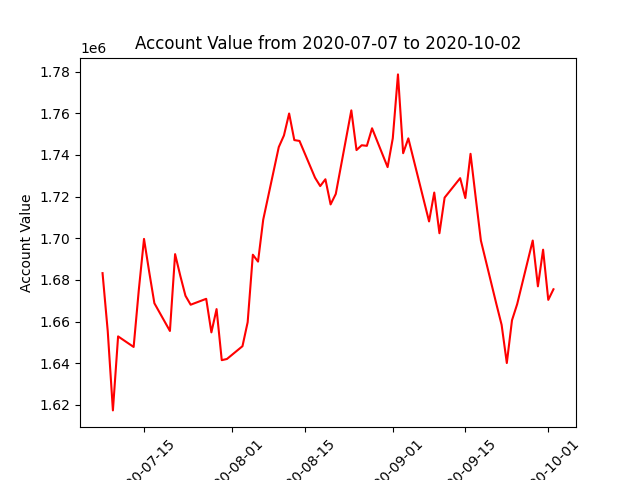

The file beside this chart, header and first rows:
datadate, account_value
20200707, 1683234
20200708, 1655440
20200709, 1617338
20200710, 1652867
20200713, 1647798
20200714, 1675273
20200715, 1699669
20200716, 1683846
20200717, 1668790
20200720, 1655465
20200721, 1692350
20200722, 1681972
20200723, 1672361
20200724, 1668073
20200727, 1670905
20200728, 1654784
20200729, 1665965
20200730, 1641454
20200731, 1642023
20200803, 1648165
20200804, 1659692
20200805, 1692079
20200806, 1688768
20200807, 1708894
20200810, 1743744
20200811, 1749337
20200812, 1759868
20200813, 1747106
20200814, 1746700
20200817, 1729042
20200818, 1725027
20200819, 1728301
20200820, 1716222
20200821, 1721234
20200824, 1761371
20200825, 1742311
20200826, 1744629
20200827, 1744346
20200828, 1752777
20200831, 1734131
20200901, 1747973
20200902, 1778640
20200903, 1740803
20200904, 1747930
20200908, 1708051
20200909, 1721909
20200910, 1702391
20200911, 1719490
20200914, 1728830
20200915, 1719274
20200916, 1740517
20200917, 1719474
20200918, 1698861
20200921, 1668256
20200922, 1658385
20200923, 1640082
20200924, 1660609
20200925, 1668359
20200928, 1698895
20200929, 1676898
... 3 more rows
